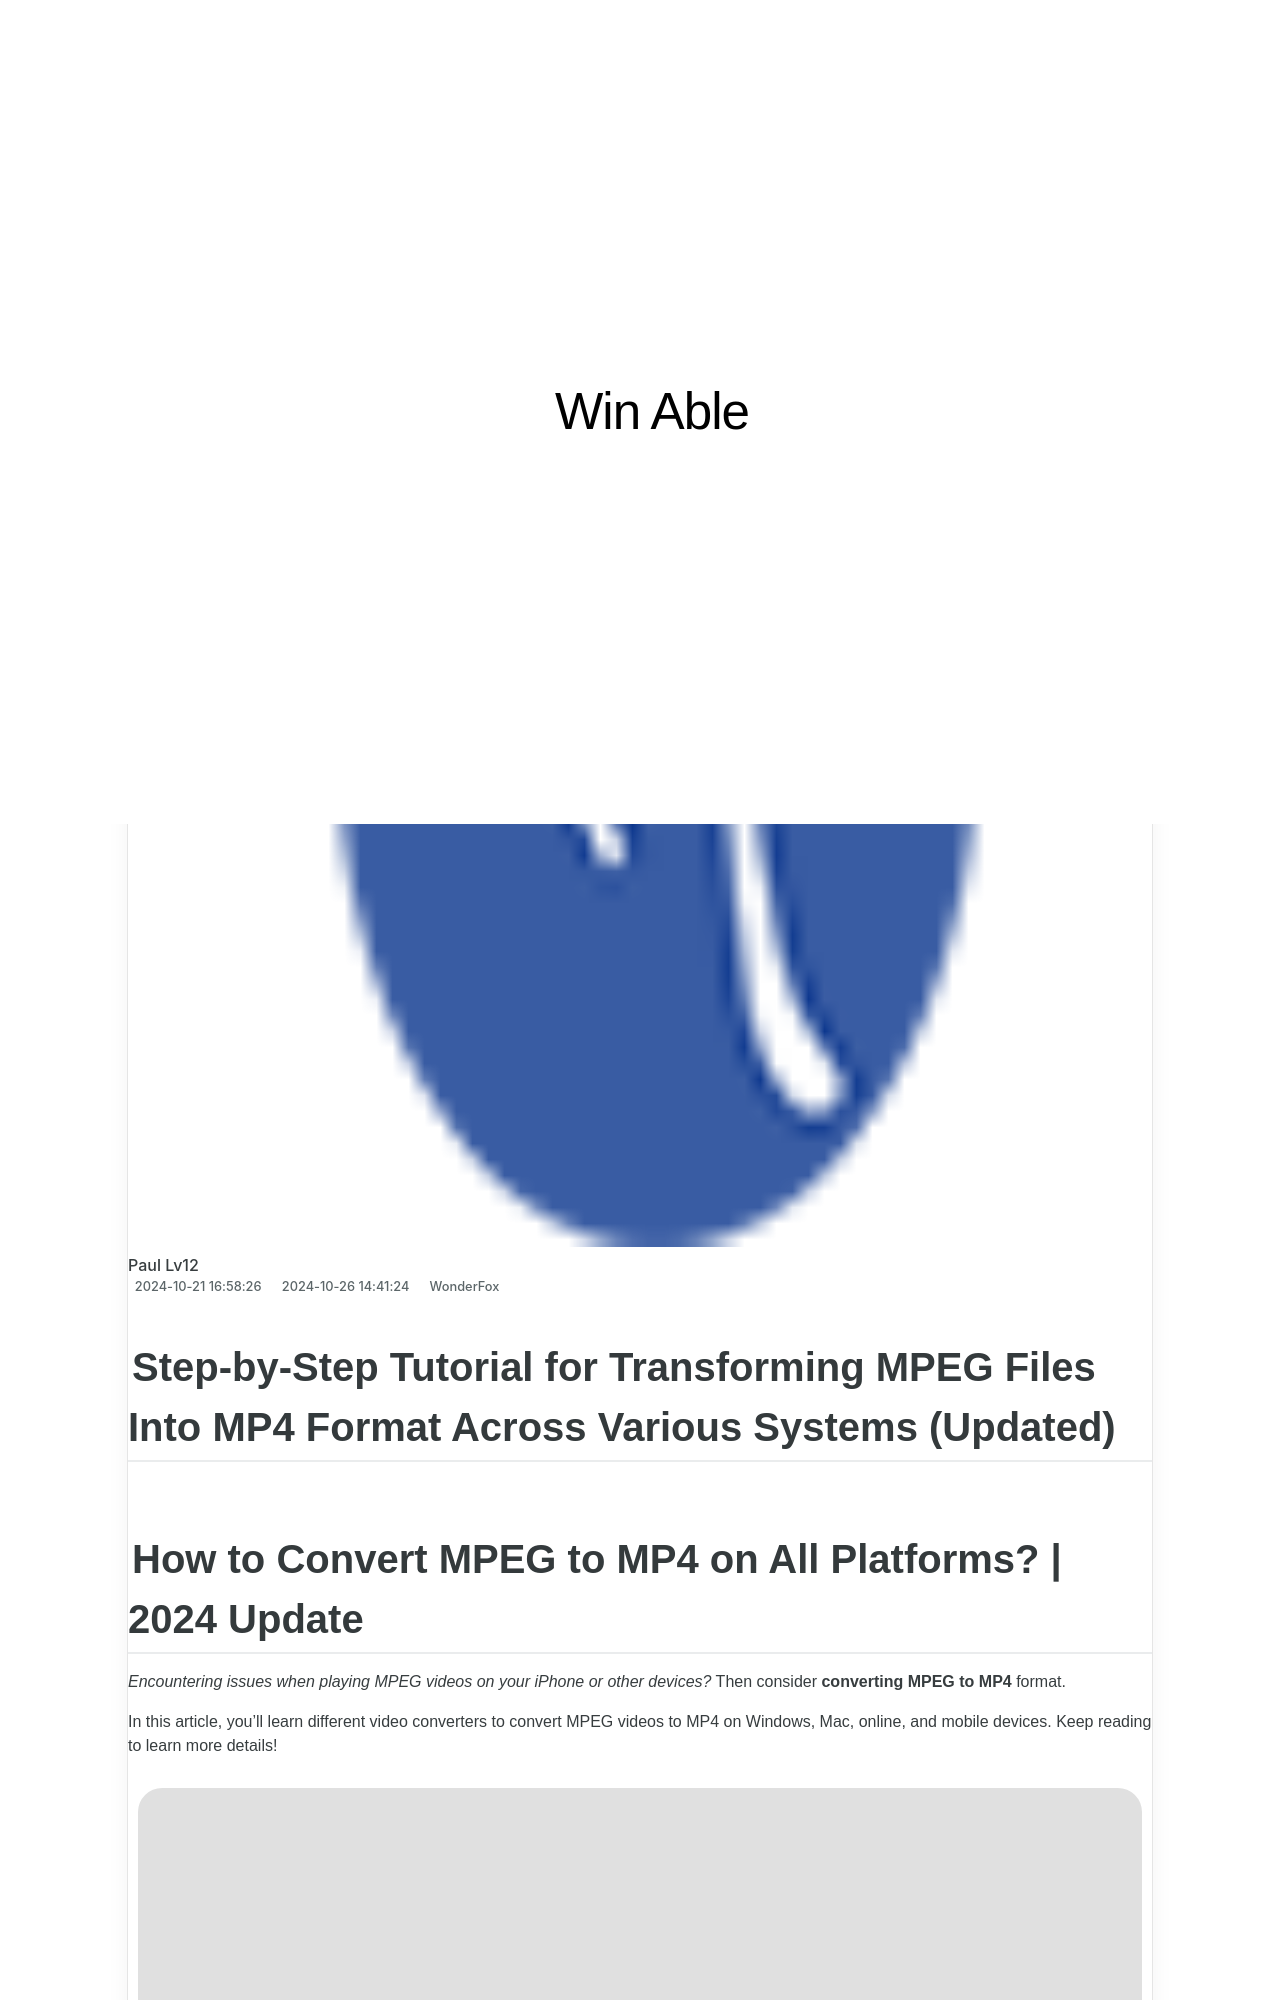

repository: techidaily/site-win-able · page: 1-converting-videos-for-your-iphone-a-step-by-step-guide/index.html · generator: jekyll

---
title: "1. Converting Videos for Your iPhone: A Step-by-Step Guide"
date: 2024-10-21T16:58:26.165Z
updated: 2024-10-26T14:41:24.565Z
categories:
  - WonderFox
thumbnail: https://thmb.techidaily.com/e78eebe094750e644b67ba3878a187eacb185aa1a9fd411672fdcfadf6164da3.jpg
---

## Step-by-Step Tutorial for Transforming MPEG Files Into MP4 Format Across Various Systems (Updated)

## How to Convert MPEG to MP4 on All Platforms? | 2024 Update

_Encountering issues when playing MPEG videos on your iPhone or other devices?_ Then consider **converting MPEG to MP4** format.

In this article, you’ll learn different video converters to convert MPEG videos to MP4 on Windows, Mac, online, and mobile devices. Keep reading to learn more details!

![Vita](https://www.videoconverterfactory.com/tips/imgs-self/avatar/vita.png) [Vita](https://tools.techidaily.com/videoconverterfactory/hd-video-converter/) | Updated on Aug 15, 2024

[Part 1\. How to Convert MPEG File to MP4 on Windows](https://tools.techidaily.com/videoconverterfactory/hd-video-converter/)

[Part 2\. MPEG to MP4 Converter on Mac – VLC Media Player](https://tools.techidaily.com/videoconverterfactory/hd-video-converter/)

[Part 3\. Online MPEG to MP4 Converter](https://tools.techidaily.com/videoconverterfactory/hd-video-converter/)

[Part 4\. MPEG Video to MP4 Converter Apps on Android and iPhone](https://tools.techidaily.com/videoconverterfactory/hd-video-converter/)

## Why Convert MPEG Files to MP4?

MPEG is an alliance of working groups that set standards for media compression. A file with the .mpeg or .mpg extension is generally compressed by MPEG-1 or MPEG-2\. Although MP4 is part of the MPEG-4 video system, it uses more advanced video codecs like H264/H265/MPEG4 that deliver higher compression efficiency than MPEG-1 and MPEG-2\. MP4 files are smaller than MPEG and compatible with more devices and software. After converting MPEG to MP4, you can watch the converted videos on most of your players without any limit.

### Handy MPEG to MP4 Converter

WonderFox HD Video Converter Factory Pro helps you convert from MPEG to MP4, AVI, WMV, MOV, MKV, and other formats & devices. It also enables you to extract audio from MPEG videos simply. Try it now!

[Free Download Compatible with Windows 11/10/8.1/8/7/... 100% Clean & Safe](https://tools.techidaily.com/videoconverterfactory/hd-video-converter/) [Free Download Compatible with Windows 11/10/8.1/8/7/... 100% Clean & Safe](https://tools.techidaily.com/videoconverterfactory/hd-video-converter/)
